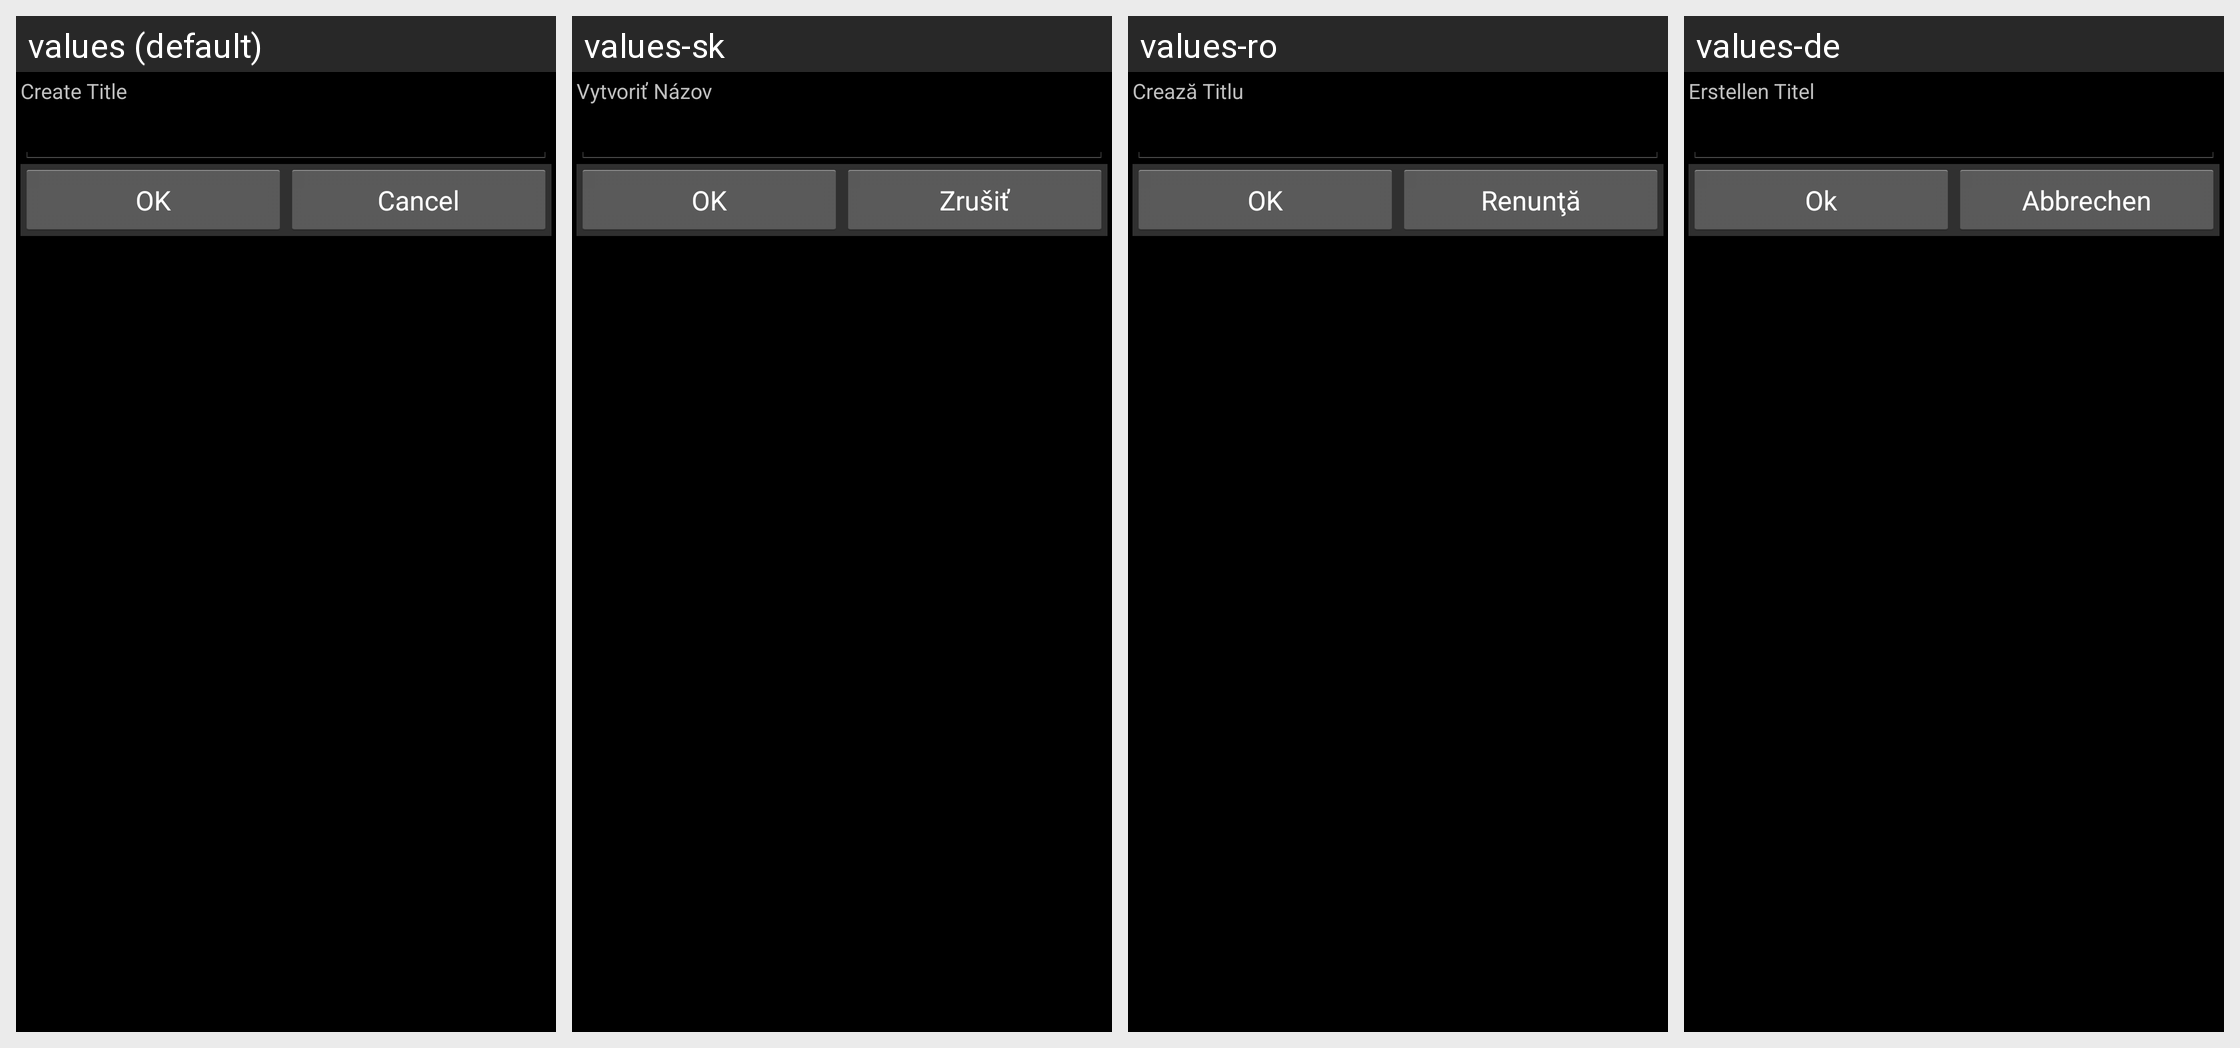

Strings drawn on this Android screen and how each of the app's shown locales translates them:
Android screen res/layout/entity_title.xml rendered under 4 locales, left to right: values (default), values-sk, values-ro, values-de. Device: Nexus 5 (rendered at 1080×1920; each locale shown at half size, 540×960, under a caption strip naming it); theme AppTheme.
Other locales in the repository, not shown: values-ca, values-cs-rCZ, values-da, values-es, values-fr, values-hu, values-it, values-ko, values-no-rNB, values-pl, values-pt-rBR, values-pt-rPT, values-ru, values-uk-rUA, values-zh-rCN, values-zh-rTW.
Strings drawn on this screen, with the default value and each locale's value (text and hints the layout hard-codes, and strings that could not be matched under every locale, appear in the picture but are not listed):

create
  values: Create
  values-sk: Vytvoriť
  values-ro: Crează
  values-de: Erstellen

title
  values: Title
  values-sk: Názov
  values-ro: Titlu
  values-de: Titel

ok
  values: OK
  values-sk: OK
  values-ro: OK
  values-de: Ok

cancel
  values: Cancel
  values-sk: Zrušiť
  values-ro: Renunţă
  values-de: Abbrechen
